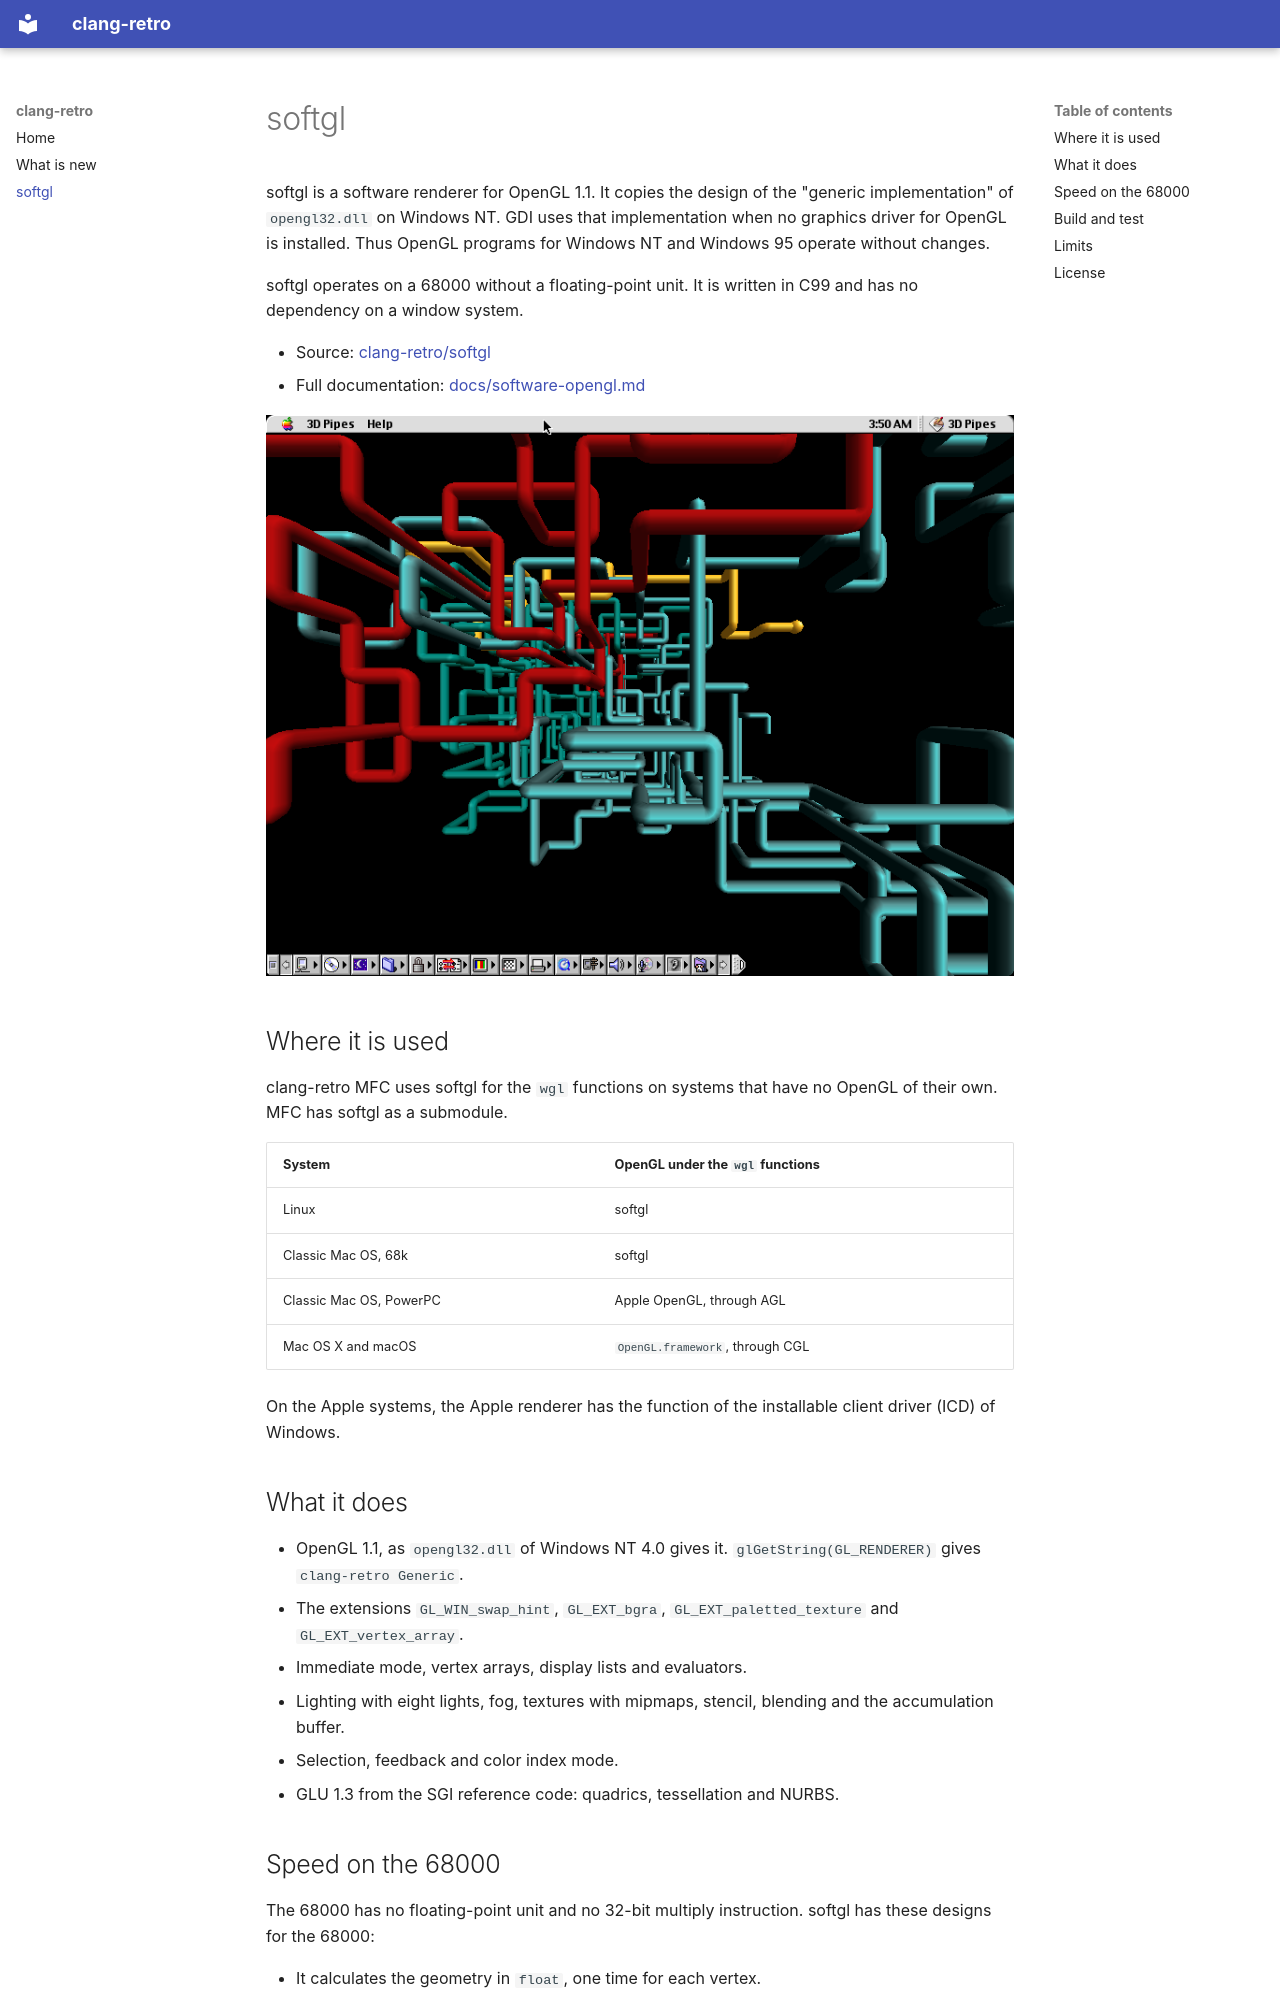

repository: clang-retro/clang-retro.github.io · page: softgl/index.html · generator: mkdocs

# softgl

softgl is a software renderer for OpenGL 1.1. It copies the design of
the "generic implementation" of `opengl32.dll` on Windows NT. GDI uses
that implementation when no graphics driver for OpenGL is installed.
Thus OpenGL programs for Windows NT and Windows 95 operate without
changes.

softgl operates on a 68000 without a floating-point unit. It is written
in C99 and has no dependency on a window system.

- Source: [clang-retro/softgl](https://github.com/clang-retro/softgl)
- Full documentation:
  [docs/software-opengl.md](https://github.com/clang-retro/softgl/blob/main/docs/software-opengl.md)

![The Pipes screen saver of the Win32 SDK on Mac OS 9](assets/screenshots/pipes-macos9-ppc.png)

## Where it is used

clang-retro MFC uses softgl for the `wgl` functions on systems that have
no OpenGL of their own. MFC has softgl as a submodule.

| System | OpenGL under the `wgl` functions |
| --- | --- |
| Linux | softgl |
| Classic Mac OS, 68k | softgl |
| Classic Mac OS, PowerPC | Apple OpenGL, through AGL |
| Mac OS X and macOS | `OpenGL.framework`, through CGL |

On the Apple systems, the Apple renderer has the function of the
installable client driver (ICD) of Windows.

## What it does

- OpenGL 1.1, as `opengl32.dll` of Windows NT 4.0 gives it.
  `glGetString(GL_RENDERER)` gives `clang-retro Generic`.
- The extensions `GL_WIN_swap_hint`, `GL_EXT_bgra`,
  `GL_EXT_paletted_texture` and `GL_EXT_vertex_array`.
- Immediate mode, vertex arrays, display lists and evaluators.
- Lighting with eight lights, fog, textures with mipmaps, stencil,
  blending and the accumulation buffer.
- Selection, feedback and color index mode.
- GLU 1.3 from the SGI reference code: quadrics, tessellation and
  NURBS.
